Dataset: dataset (GitHub, CamisaoLucas/classification_model). Classes: bioclastic grainstone, mudstone, oolite, wackestone.

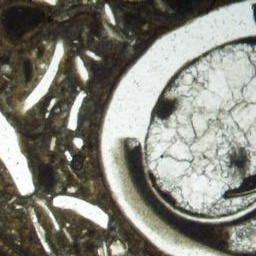
Label: wackestone

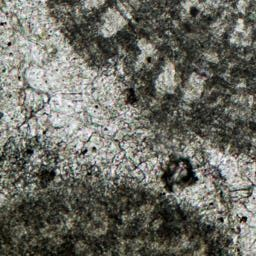
Label: oolite

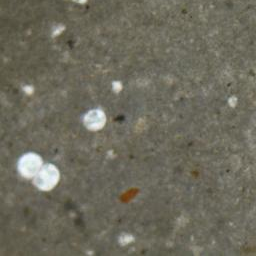
Label: mudstone

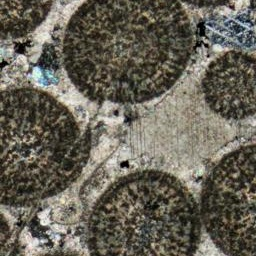
Label: oolite

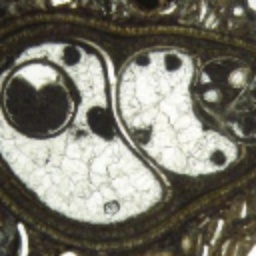
Label: wackestone

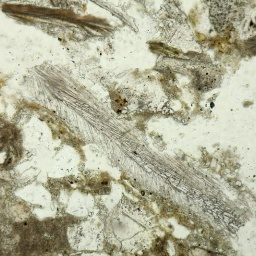
Label: bioclastic grainstone
